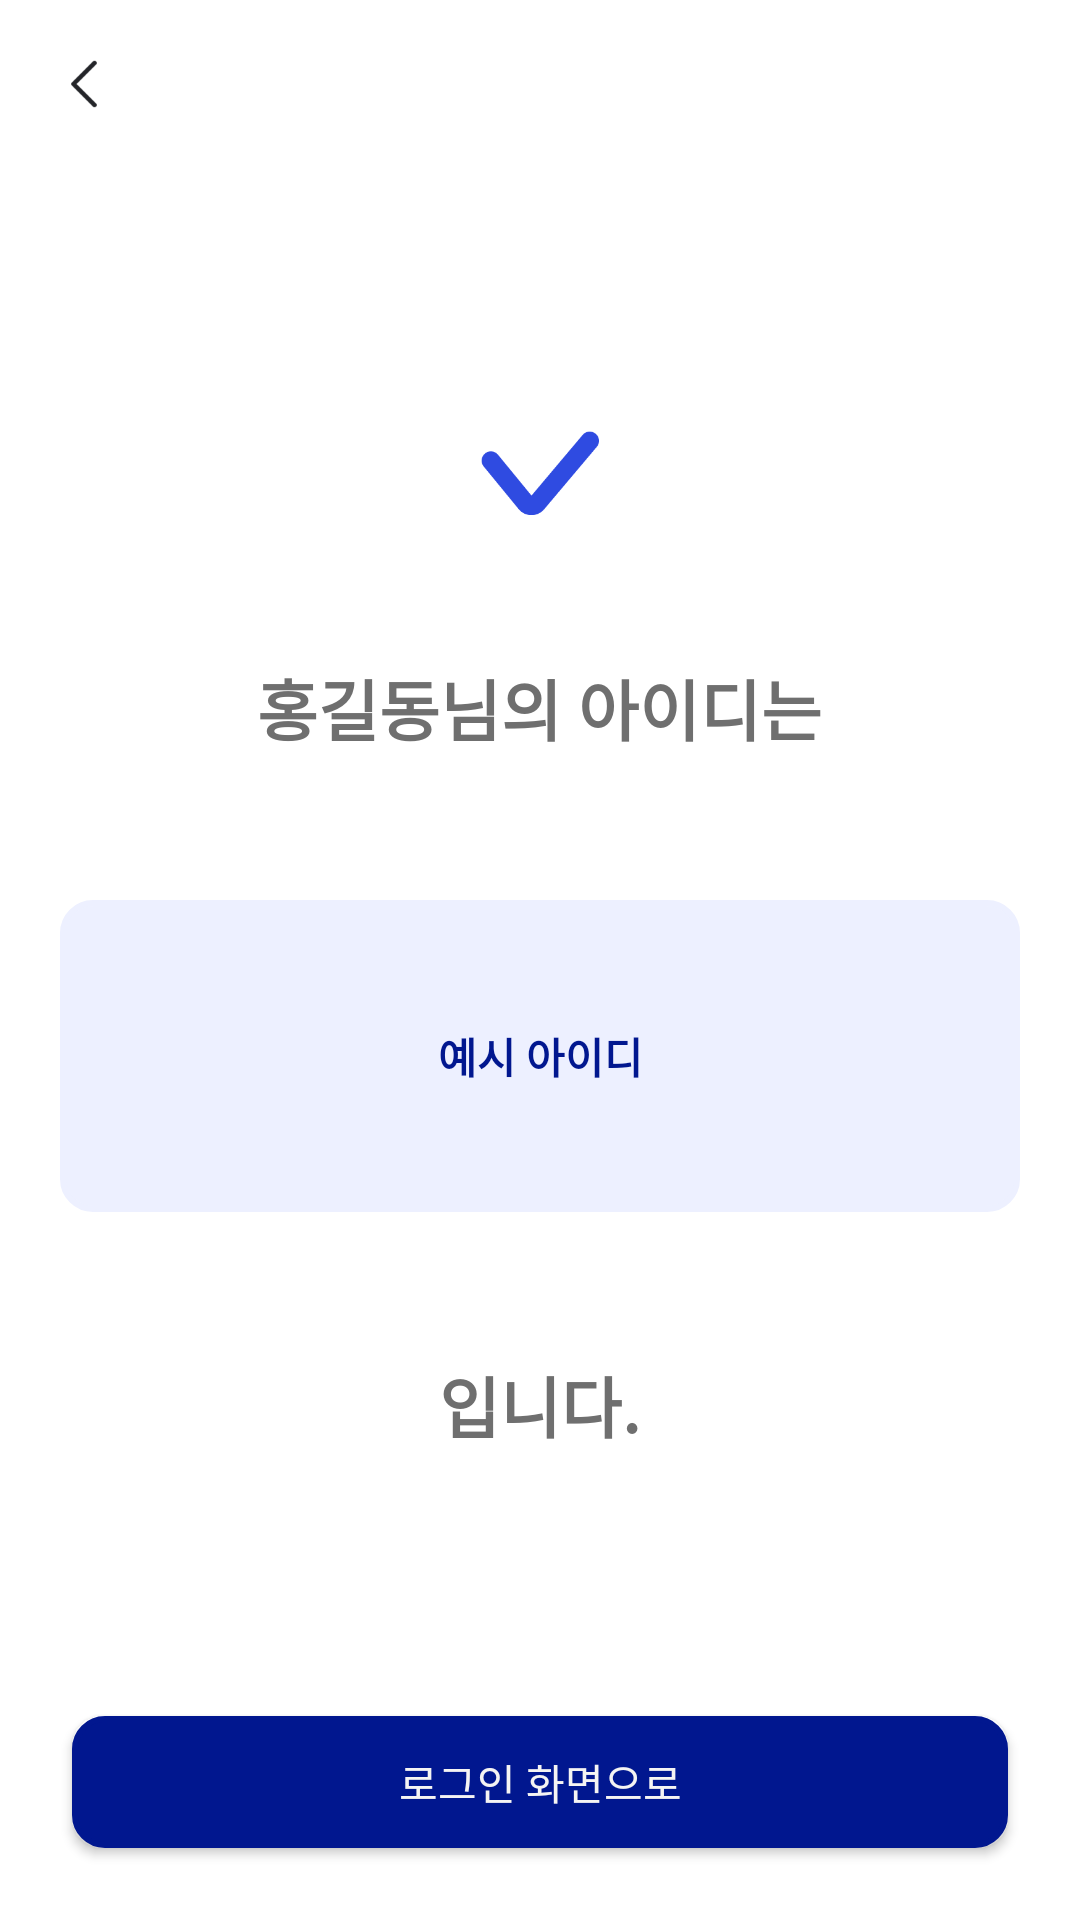

Layout XML and referenced resources for this Android screen:
<!-- AndroidManifest.xml: application theme Theme.MoneyChanger -->
<!-- res/layout/activity_id_result.xml -->
<?xml version="1.0" encoding="utf-8"?>
<LinearLayout xmlns:android="http://schemas.android.com/apk/res/android"
    xmlns:app="http://schemas.android.com/apk/res-auto"
    android:layout_height="match_parent"
    android:layout_width="match_parent"
    android:orientation="vertical"
    android:background="@color/white">

    <include
        android:id="@+id/login_toolbar"
        layout="@layout/login_toolbar" />
    <LinearLayout
        android:layout_width="match_parent"
        android:layout_height="match_parent"
        android:orientation="vertical">
        <LinearLayout
            android:id="@+id/layout_findID"
            android:layout_width="match_parent"
            android:layout_height="0dp"
            android:layout_weight="1"
            android:orientation="vertical"
            android:gravity="center"
            android:layout_gravity="center"
            android:padding="20dp">
            <ImageView
                android:layout_width="40dp"
                android:layout_height="28dp"
                android:src="@drawable/icon_check"
                android:layout_marginBottom="48dp"/>

            <LinearLayout
                android:layout_width="wrap_content"
                android:layout_height="wrap_content"
                android:orientation="horizontal"
                android:gravity="center">
                <TextView
                    android:id="@+id/textViewUserName"
                    android:layout_width="wrap_content"
                    android:layout_height="wrap_content"
                    android:text="홍길동"
                    android:textColor="@color/gray_07"
                    style="@style/TextHeadingXXL"/>
                <TextView
                    android:layout_width="match_parent"
                    android:layout_height="wrap_content"
                    android:text="@string/id_result_title1"
                    android:textColor="@color/gray_07"
                    style="@style/TextHeadingXXL"/>
            </LinearLayout>
            <LinearLayout
                android:layout_width="match_parent"
                android:layout_height="wrap_content"
                android:background="@drawable/round_background2"
                android:backgroundTint="@color/blue_01"
                android:paddingHorizontal="66dp"
                android:paddingVertical="40dp"
                android:layout_marginVertical="48dp"
                android:orientation="vertical">

                
                <include
                    layout="@layout/list_id" />

                <androidx.recyclerview.widget.RecyclerView
                    android:id="@+id/list_container"
                    android:layout_width="match_parent"
                    android:layout_height="wrap_content"
                    app:layoutManager="androidx.recyclerview.widget.LinearLayoutManager"/>
            </LinearLayout>

            <TextView
                android:layout_width="wrap_content"
                android:layout_height="wrap_content"
                android:text="@string/id_result_title2"
                android:textColor="@color/gray_07"
                style="@style/TextHeadingXXL"/>
        </LinearLayout>
        <Button
            android:id="@+id/button_to_login"
            android:layout_marginBottom="24dp"
            android:text="@string/button_to_login"
            style="@style/NextButtonStyle" />
    </LinearLayout>
</LinearLayout>
<!-- res/layout/login_toolbar.xml (included above) -->
<?xml version="1.0" encoding="utf-8"?>
<androidx.appcompat.widget.Toolbar
    xmlns:android="http://schemas.android.com/apk/res/android"
    xmlns:app="http://schemas.android.com/apk/res-auto"

    android:id="@+id/login_toolbar"
    android:layout_width="match_parent"
    android:layout_height="wrap_content"
    android:minHeight="?attr/actionBarSize"
    android:background="@color/white">
        <ImageView
            android:id="@+id/button_back"
            android:layout_width="24dp"
            android:layout_height="24dp"
            android:layout_marginRight="20dp"
            android:src="@drawable/icon_arrow"/>
        <TextView
            android:id="@+id/page_text"
            android:layout_width="wrap_content"
            android:layout_height="wrap_content"
            android:text=""
            style="@style/TextHeadingXL"/>
</androidx.appcompat.widget.Toolbar>
<!-- res/layout/list_id.xml (included above) -->
<?xml version="1.0" encoding="utf-8"?>
<LinearLayout xmlns:app="http://schemas.android.com/apk/res-auto"
    xmlns:android="http://schemas.android.com/apk/res/android"
    android:layout_width="match_parent"
    android:layout_height="wrap_content">
    <TextView
        android:id="@+id/textViewIdResult"
        android:layout_width="match_parent"
        android:layout_height="24dp"
        android:gravity="center"
        android:text="예시 아이디"
        style="@style/TextLabelL"
        android:textColor="@color/main"/>
</LinearLayout>
<!-- resources referenced by this layout -->
<resources>
  <color name="blue_01">#edf0ff</color>
  <color name="gray_07">#6f6f6f</color>
  <color name="main">#01178f</color>
  <color name="white">#FFFFFFFF</color>
  <!-- drawable icon_arrow: png bitmap (drawable, 661 bytes) -->
  <!-- drawable icon_check: png bitmap (drawable, 2744 bytes) -->
  <!-- drawable round_background2 (drawable) -->
  <?xml version="1.0" encoding="utf-8"?>
  <shape xmlns:android="http://schemas.android.com/apk/res/android"
      android:shape="rectangle">
  
      
      <solid android:color="@color/blue_01" />
  
      
      <stroke
          android:width="2dp"
          android:color="@color/blue_02" /> 
  
      
      <corners android:radius="10dp" />
  </shape>
  <string name="button_to_login">로그인 화면으로</string>
  <string name="id_result_title1">님의 아이디는</string>
  <string name="id_result_title2">입니다.</string>
  <style name="NextButtonStyle" parent="Widget.AppCompat.Button">
          <item name="android:layout_width">312dp</item>
          <item name="android:layout_height">44dp</item>
          <item name="android:layout_gravity">center|bottom</item>
          <item name="android:background">@drawable/round_background</item>
          <item name="android:backgroundTint">@color/main</item>
          <item name="android:gravity">center</item>
          <item name="android:textColor">@color/gray_01</item>
          <item name="android:textSize">@dimen/M</item>
      </style>
  <style name="TextHeadingXL">
          <item name="android:textSize">@dimen/XL</item>
          <item name="android:lineHeight">160sp</item>
          <item name="android:textFontWeight">700</item>
      </style>
  <style name="TextHeadingXXL">
          <item name="android:textSize">@dimen/XXL</item>
          <item name="android:lineHeight">160sp</item>
          <item name="android:textFontWeight">700</item>
      </style>
  <style name="TextLabelL">
          <item name="android:textSize">@dimen/M</item>
          <item name="android:lineHeight">20sp</item>
          <item name="android:textFontWeight">600</item>
      </style>
  <style name="Theme.MoneyChanger" parent="Base.Theme.MoneyChanger" />
  <color name="blue_02">#ced5ff</color>
  <!-- drawable round_background (drawable) -->
  <?xml version="1.0" encoding="utf-8"?>
  <shape xmlns:android="http://schemas.android.com/apk/res/android"
      android:shape="rectangle">
  
      
      <solid android:color="@color/gray_01" />
  
      
      <stroke
          android:width="2dp"
          android:color="@color/blue_02" /> 
  
      
      <corners android:radius="10dp" />
  </shape>
  <color name="gray_01">#f5f4f3</color>
  <dimen name="M">14sp</dimen>
  <dimen name="XL">18sp</dimen>
  <dimen name="XXL">22sp</dimen>
  <style name="Base.Theme.MoneyChanger" parent="Theme.AppCompat.Light.NoActionBar">
          <item name="colorPrimary">@color/white</item>
          <item name="colorPrimaryVariant">@color/white</item>
          <item name="colorOnPrimary">@color/black</item>
          <item name="android:fontFamily">sans-serif</item>
  
          
          <item name="android:textColor">@color/gray_09</item>
          
          <item name="android:windowBackground">@android:color/transparent</item>
      </style>
  <color name="black">#FF000000</color>
  <color name="gray_09">#3d3d3d</color>
</resources>
